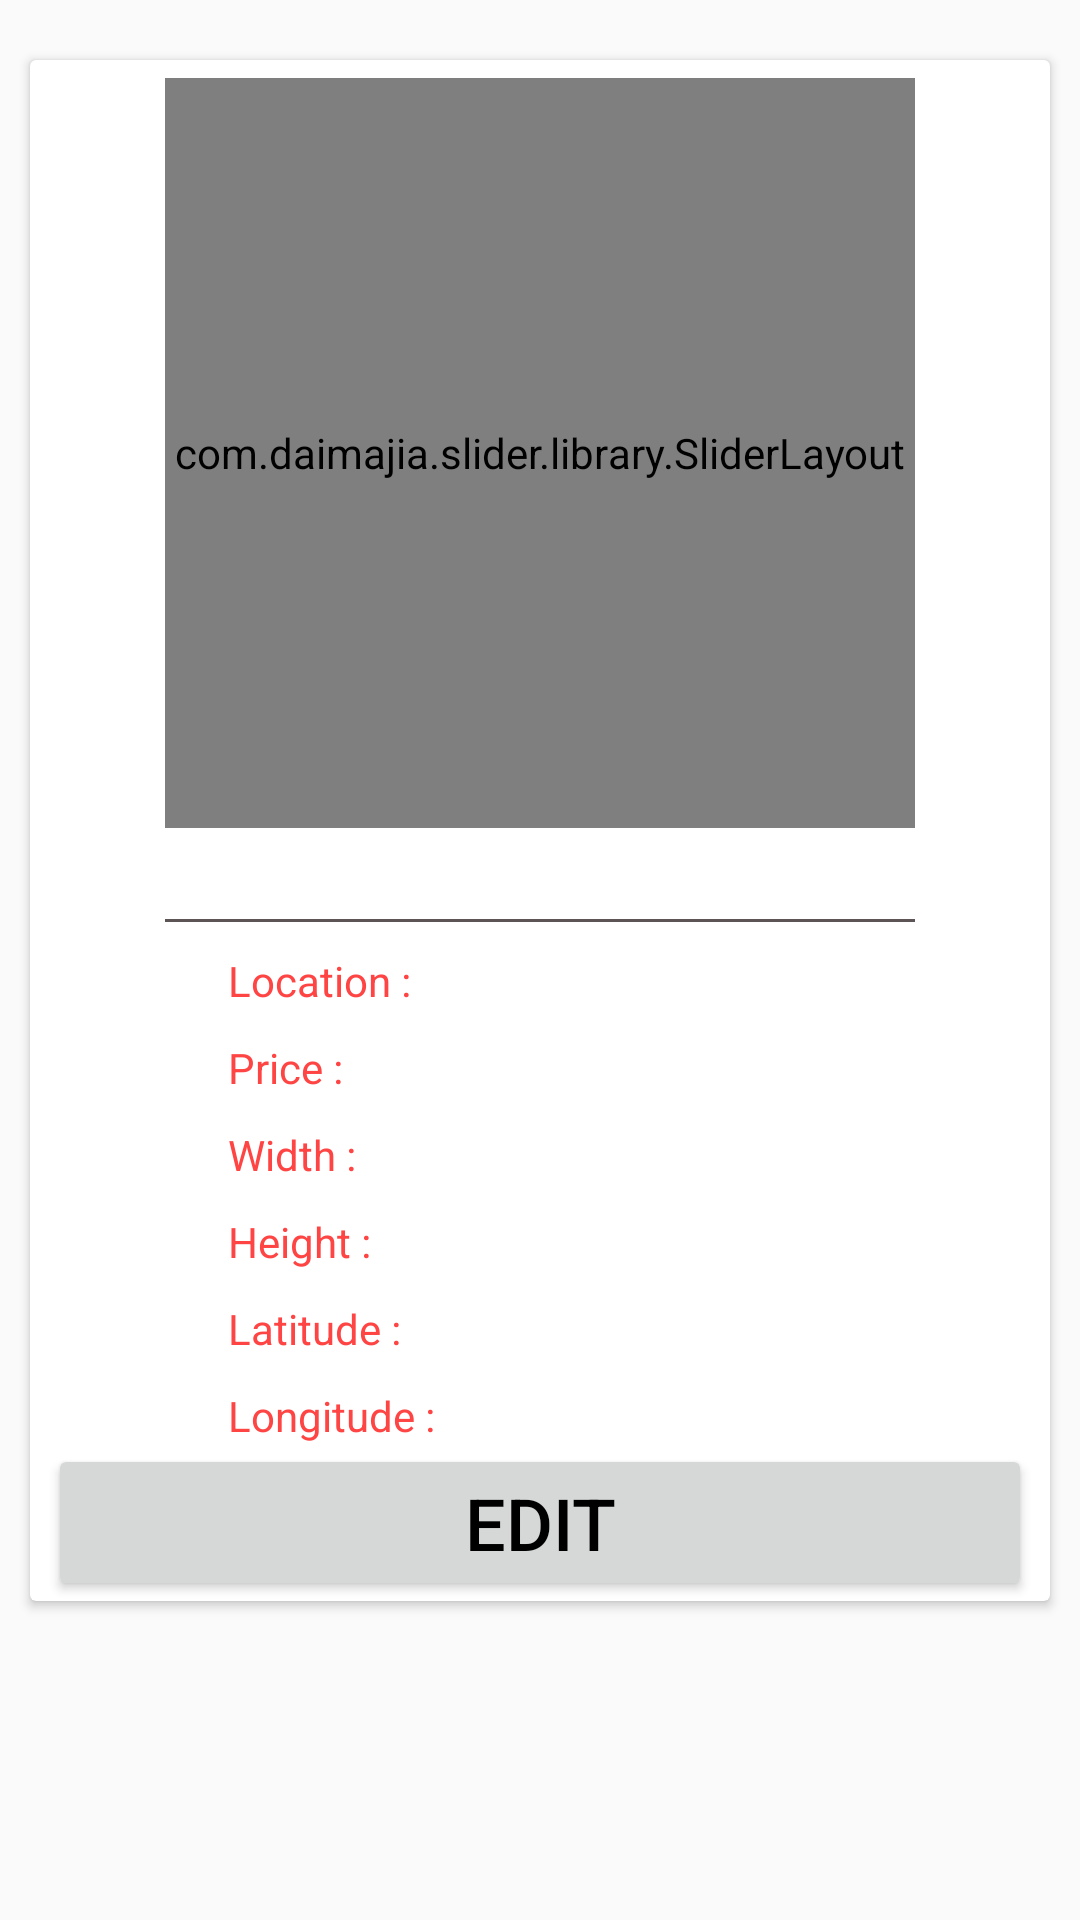

Write the Android layout XML for this screen, with the resource values it uses.
<!-- AndroidManifest.xml: application theme AppTheme -->
<!-- res/layout/activity_product_detailed_page.xml -->
<?xml version="1.0" encoding="utf-8"?>
<RelativeLayout xmlns:android="http://schemas.android.com/apk/res/android"
    xmlns:app="http://schemas.android.com/apk/res-auto"
    xmlns:tools="http://schemas.android.com/tools"
    android:layout_width="match_parent"
    android:layout_height="match_parent"
    android:isScrollContainer="true"
    android:nestedScrollingEnabled="true"
    android:orientation="horizontal"
    android:scrollbars="horizontal"
    tools:isScrollContainer="true"
    tools:nestedScrollingEnabled="true"
    tools:targetApi="lollipop"
    android:id="@+id/productDetailPage"
    android:theme="@style/custom"
    tools:context=".ProductDetailedPage">

        app:titleTextColor="@android:color/background_light" />

        <ScrollView
            android:layout_width="match_parent"
            android:layout_height="match_parent"
            tools:ignore="UselessParent">

            <android.support.v7.widget.CardView
                android:layout_width="match_parent"
                android:layout_height="match_parent"
                android:layout_marginLeft="10dp"
                android:layout_marginRight="10dp"
                android:layout_marginTop="20dp">
             <RelativeLayout
                 android:layout_width="match_parent"
                 android:layout_height="match_parent"
                 android:layout_marginTop="6dp"
                 android:layout_marginLeft="6dp"
                 android:layout_marginRight="6dp">

                <com.daimajia.slider.library.SliderLayout
                    android:id="@+id/prodimage"
                    android:layout_width="250dp"
                    android:layout_height="250dp"
                    android:layout_centerHorizontal="true"
                    app:srcCompat="@android:drawable/sym_def_app_icon"
                    />

                <TextView
                    android:id="@+id/prodBrandName"
                    android:layout_width="wrap_content"
                    android:layout_height="wrap_content"
                    android:layout_below="@+id/prodimage"
                    android:textColor="@android:color/black"
                    android:paddingLeft="50dp"
                    android:textSize="18sp"
                    android:paddingTop="6dp"
                    android:textStyle="bold"
                     />

                <TextView
                    android:id="@+id/prodModelName"
                    android:layout_width="wrap_content"
                    android:layout_height="wrap_content"
                    android:textColor="@android:color/black"
                    android:textSize="18sp"
                    android:textStyle="bold"
                    android:paddingLeft="4dp"
                    android:paddingTop="6dp"
                    android:layout_below="@+id/prodimage"
                    android:layout_toRightOf="@+id/prodBrandName" />
    
                <View
                    android:id="@+id/line"
                    android:layout_width="250dp"
                    android:layout_height="1dp"
                    android:paddingTop="18dp"
                    android:layout_below="@+id/prodBrandName"
                    android:layout_centerHorizontal="true"
                    android:background="#5D5555"/>
         <TextView
             android:id="@+id/prodLocationLabel"
             android:layout_width="wrap_content"
             android:layout_height="wrap_content"
             android:textColor="@android:color/holo_red_light"
             android:textSize="14sp"
             android:text="Location :"
             android:paddingLeft="60dp"
             android:paddingTop="10dp"
             android:layout_below="@+id/line"
             />
         <TextView
             android:id="@+id/prodLocation"
             android:layout_width="wrap_content"
             android:layout_height="wrap_content"
             android:textColor="@android:color/holo_blue_dark"
             android:textSize="14sp"
             android:paddingLeft="150dp"
             android:paddingTop="10dp"
             android:layout_below="@+id/line"
             />
         <TextView
             android:id="@+id/prodPriceLabel"
             android:layout_width="wrap_content"
             android:layout_height="wrap_content"
             android:textColor="@android:color/holo_red_light"
             android:textSize="14sp"
             android:text="Price :"
             android:paddingLeft="60dp"
             android:paddingTop="10dp"
             android:layout_below="@+id/prodLocationLabel"
              />
         <TextView
             android:id="@+id/prodPrice"
             android:layout_width="wrap_content"
             android:layout_height="wrap_content"
             android:textColor="@android:color/holo_blue_dark"
             android:textSize="14sp"
             android:paddingLeft="150dp"
             android:paddingTop="10dp"
             android:layout_below="@+id/prodLocationLabel"
              />
         <TextView
             android:id="@+id/prodWidthLabel"
             android:layout_width="wrap_content"
             android:layout_height="wrap_content"
             android:textColor="@android:color/holo_red_light"
             android:textSize="14sp"
             android:text="Width :"
             android:paddingLeft="60dp"
             android:paddingTop="10dp"
             android:layout_below="@+id/prodPriceLabel"
              />
         <TextView
             android:id="@+id/prodWidth"
             android:layout_width="wrap_content"
             android:layout_height="wrap_content"
             android:textColor="@android:color/holo_blue_dark"
             android:textSize="14sp"
             android:paddingLeft="150dp"
             android:paddingTop="10dp"
             android:layout_below="@+id/prodPrice"
              />
         <TextView
             android:id="@+id/prodHeightLabel"
             android:layout_width="wrap_content"
             android:layout_height="wrap_content"
             android:textColor="@android:color/holo_red_light"
             android:textSize="14sp"
             android:text="Height :"
             android:paddingLeft="60dp"
             android:paddingTop="10dp"
             android:layout_below="@+id/prodWidthLabel"
             />
         <TextView
             android:id="@+id/prodHeight"
             android:layout_width="wrap_content"
             android:layout_height="wrap_content"
             android:textColor="@android:color/holo_blue_dark"
             android:textSize="14sp"
             android:paddingLeft="150dp"
             android:paddingTop="10dp"
             android:layout_below="@+id/prodWidth"
              />
         <TextView
             android:id="@+id/prodLatitudeLabel"
             android:layout_width="wrap_content"
             android:layout_height="wrap_content"
             android:textColor="@android:color/holo_red_light"
             android:textSize="14sp"
             android:text="Latitude :"
             android:paddingLeft="60dp"
             android:paddingTop="10dp"
             android:layout_below="@+id/prodHeightLabel"
             />
         <TextView
             android:id="@+id/prodLatitude"
             android:layout_width="wrap_content"
             android:layout_height="wrap_content"
             android:textColor="@android:color/holo_blue_dark"
             android:textSize="14sp"
             android:paddingLeft="150dp"
             android:paddingTop="10dp"
             android:layout_below="@+id/prodHeight"
              />
         <TextView
             android:id="@+id/prodLongitudeLabel"
             android:layout_width="wrap_content"
             android:layout_height="wrap_content"
             android:textColor="@android:color/holo_red_light"
             android:textSize="14sp"
             android:text="Longitude :"
             android:paddingLeft="60dp"
             android:paddingTop="10dp"
             android:layout_below="@+id/prodLatitudeLabel"
             />
         <TextView
             android:id="@+id/prodLongitude"
             android:layout_width="wrap_content"
             android:layout_height="wrap_content"
             android:textColor="@android:color/holo_blue_dark"
             android:textSize="14sp"
             android:paddingLeft="150dp"
             android:paddingTop="10dp"
             android:layout_below="@+id/prodLatitude"
              />
           <Button
               android:id="@+id/editbutton"
               android:layout_width="match_parent"
               android:layout_height="wrap_content"
               android:layout_below="@+id/prodLongitude"
               android:text="Edit"
               android:textAlignment="center"
               android:textSize="24dp"
               android:textColor="#000000"
               />

     </RelativeLayout>
    </android.support.v7.widget.CardView>
    </ScrollView>
</RelativeLayout>
<!-- resources referenced by this layout -->
<resources>
  <style name="custom">
          <item name="android:windowActionBar">false</item>
      </style>
  <style name="AppTheme" parent="Theme.AppCompat.Light.DarkActionBar">
          
          <item name="colorPrimary">@color/colorPrimary</item>
          <item name="colorPrimaryDark">@color/colorPrimaryDark</item>
          <item name="colorAccent">@color/colorAccent</item>
      </style>
  <color name="colorPrimary">#3f51b5</color>
  <color name="colorPrimaryDark">#303f9f</color>
  <color name="colorAccent">#3f51b5</color>
</resources>
